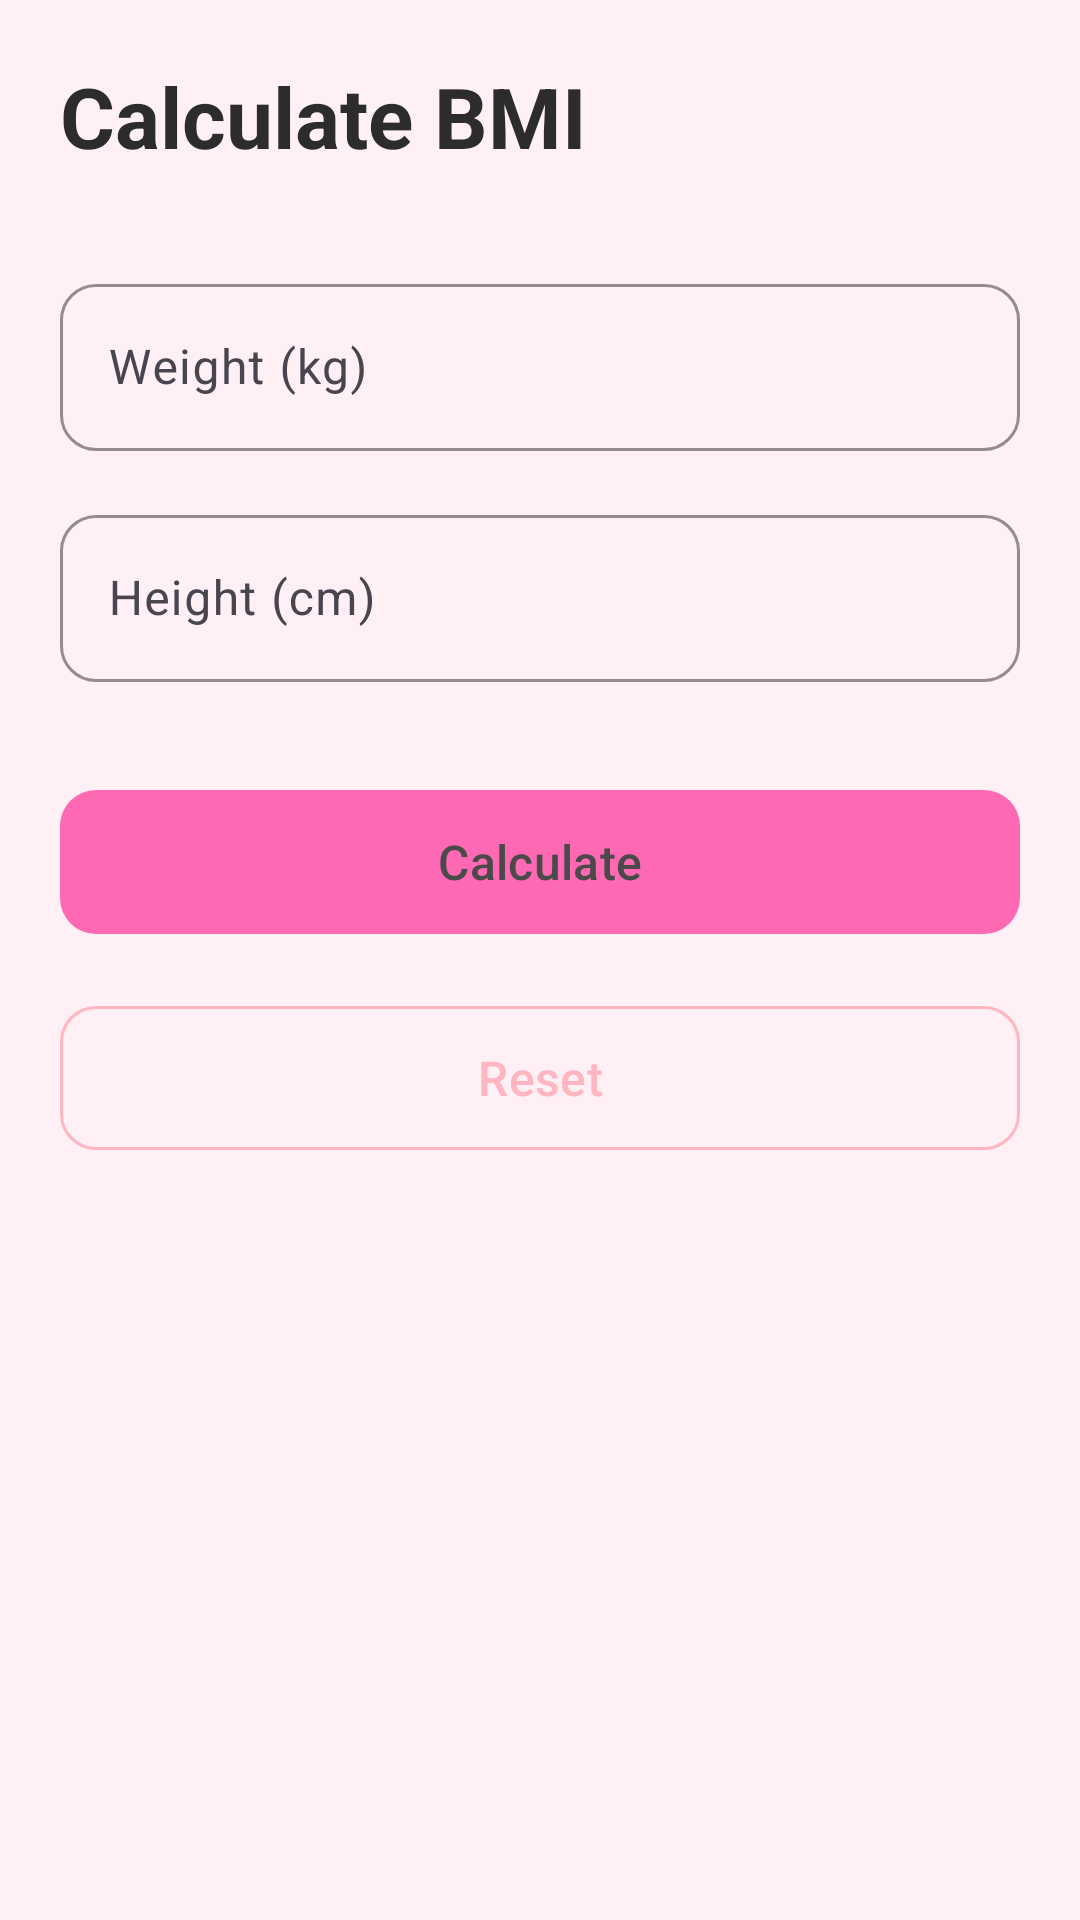

This screen was rendered from an Android layout file. Write that file and the resources it references.
<!-- AndroidManifest.xml: application theme Theme.BMICalculator1 -->
<!-- res/layout/fragment_calculator.xml -->
<?xml version="1.0" encoding="utf-8"?>
<ScrollView xmlns:android="http://schemas.android.com/apk/res/android"
    xmlns:app="http://schemas.android.com/apk/res-auto"
    android:layout_width="match_parent"
    android:layout_height="match_parent"
    android:background="@color/background"
    android:fillViewport="true">

    <LinearLayout
        android:layout_width="match_parent"
        android:layout_height="wrap_content"
        android:orientation="vertical"
        android:padding="20dp">

        
        <TextView
            android:layout_width="wrap_content"
            android:layout_height="wrap_content"
            android:text="@string/calculate_bmi"
            android:textSize="28sp"
            android:textStyle="bold"
            android:textColor="@color/on_background"
            android:layout_marginBottom="32dp" />

        
        <com.google.android.material.textfield.TextInputLayout
            android:id="@+id/tilWeight"
            android:layout_width="match_parent"
            android:layout_height="wrap_content"
            android:hint="@string/weight_kg"
            app:boxBackgroundMode="outline"
            app:boxStrokeColor="@color/primary"
            app:hintTextColor="@color/primary_dark"
            app:boxCornerRadiusTopStart="12dp"
            app:boxCornerRadiusTopEnd="12dp"
            app:boxCornerRadiusBottomStart="12dp"
            app:boxCornerRadiusBottomEnd="12dp"
            android:layout_marginBottom="16dp">

            <com.google.android.material.textfield.TextInputEditText
                android:id="@+id/etWeight"
                android:layout_width="match_parent"
                android:layout_height="wrap_content"
                android:inputType="numberDecimal"
                android:textColor="@color/on_surface" />
        </com.google.android.material.textfield.TextInputLayout>

        
        <com.google.android.material.textfield.TextInputLayout
            android:id="@+id/tilHeight"
            android:layout_width="match_parent"
            android:layout_height="wrap_content"
            android:hint="@string/height_cm"
            app:boxBackgroundMode="outline"
            app:boxStrokeColor="@color/primary"
            app:hintTextColor="@color/primary_dark"
            app:boxCornerRadiusTopStart="12dp"
            app:boxCornerRadiusTopEnd="12dp"
            app:boxCornerRadiusBottomStart="12dp"
            app:boxCornerRadiusBottomEnd="12dp"
            android:layout_marginBottom="32dp">

            <com.google.android.material.textfield.TextInputEditText
                android:id="@+id/etHeight"
                android:layout_width="match_parent"
                android:layout_height="wrap_content"
                android:inputType="numberDecimal"
                android:textColor="@color/on_surface" />
        </com.google.android.material.textfield.TextInputLayout>

        
        <com.google.android.material.button.MaterialButton
            android:id="@+id/btnCalculate"
            android:layout_width="match_parent"
            android:layout_height="56dp"
            android:text="@string/calculate"
            android:textSize="16sp"
            app:backgroundTint="@color/accent"
            app:cornerRadius="12dp"
            android:layout_marginBottom="16dp" />

        
        <com.google.android.material.button.MaterialButton
            android:id="@+id/btnReset"
            android:layout_width="match_parent"
            android:layout_height="56dp"
            android:text="@string/reset"
            android:textSize="16sp"
            style="@style/Widget.Material3.Button.OutlinedButton"
            app:strokeColor="@color/primary"
            app:cornerRadius="12dp"
            android:layout_marginBottom="32dp" />

        
        <com.google.android.material.card.MaterialCardView
            android:id="@+id/cardResult"
            android:layout_width="match_parent"
            android:layout_height="wrap_content"
            android:visibility="gone"
            app:cardBackgroundColor="@color/surface"
            app:cardCornerRadius="20dp"
            app:cardElevation="4dp">

            <LinearLayout
                android:layout_width="match_parent"
                android:layout_height="wrap_content"
                android:orientation="vertical"
                android:padding="24dp"
                android:gravity="center">

                <TextView
                    android:layout_width="wrap_content"
                    android:layout_height="wrap_content"
                    android:text="@string/your_bmi"
                    android:textSize="16sp"
                    android:textColor="@color/on_surface_variant" />

                <TextView
                    android:id="@+id/tvBmiResult"
                    android:layout_width="wrap_content"
                    android:layout_height="wrap_content"
                    android:text="--"
                    android:textSize="56sp"
                    android:textStyle="bold"
                    android:textColor="@color/accent"
                    android:layout_marginTop="8dp" />

                <View
                    android:layout_width="match_parent"
                    android:layout_height="1dp"
                    android:background="@color/divider"
                    android:layout_marginTop="16dp"
                    android:layout_marginBottom="16dp" />

                <TextView
                    android:layout_width="wrap_content"
                    android:layout_height="wrap_content"
                    android:text="@string/bmi_category"
                    android:textSize="16sp"
                    android:textColor="@color/on_surface_variant" />

                <TextView
                    android:id="@+id/tvBmiCategoryResult"
                    android:layout_width="wrap_content"
                    android:layout_height="wrap_content"
                    android:text="--"
                    android:textSize="24sp"
                    android:textStyle="bold"
                    android:textColor="@color/on_surface"
                    android:layout_marginTop="8dp" />

                <TextView
                    android:id="@+id/tvBmiHealthTip"
                    android:layout_width="wrap_content"
                    android:layout_height="wrap_content"
                    android:text=""
                    android:textSize="14sp"
                    android:textColor="@color/on_surface_variant"
                    android:gravity="center"
                    android:layout_marginTop="12dp" />

                <com.google.android.material.button.MaterialButton
                    android:id="@+id/btnSaveRecord"
                    android:layout_width="match_parent"
                    android:layout_height="wrap_content"
                    android:text="@string/save"
                    android:textSize="16sp"
                    app:backgroundTint="@color/accent"
                    app:cornerRadius="12dp"
                    android:layout_marginTop="20dp" />
            </LinearLayout>
        </com.google.android.material.card.MaterialCardView>
    </LinearLayout>
</ScrollView>
<!-- resources referenced by this layout -->
<resources>
  <color name="accent">#FF69B4</color>
  <color name="background">#FFF0F5</color>
  <color name="divider">#FFE0E5</color>
  <color name="on_background">#2C2C2C</color>
  <color name="on_surface">#3A3A3A</color>
  <color name="on_surface_variant">#6A6A6A</color>
  <color name="primary">#FFB6C1</color>
  <color name="primary_dark">#FF9EAE</color>
  <color name="surface">#FFFFFF</color>
  <string name="bmi_category">BMI Category</string>
  <string name="calculate">Calculate</string>
  <string name="calculate_bmi">Calculate BMI</string>
  <string name="height_cm">Height (cm)</string>
  <string name="reset">Reset</string>
  <string name="save">Save</string>
  <string name="weight_kg">Weight (kg)</string>
  <string name="your_bmi">Your BMI</string>
  <style name="Theme.BMICalculator1" parent="Base.Theme.BMICalculator1" />
  <style name="Base.Theme.BMICalculator1" parent="Theme.Material3.DayNight.NoActionBar">
          
          <item name="colorPrimary">@color/primary</item>
          <item name="colorPrimaryVariant">@color/primary_dark</item>
          <item name="colorOnPrimary">@color/on_primary</item>
          
          
          <item name="colorSecondary">@color/secondary</item>
          <item name="colorSecondaryVariant">@color/secondary_dark</item>
          <item name="colorOnSecondary">@color/on_secondary</item>
          
          
          <item name="android:statusBarColor">@color/primary_light</item>
          
          
          <item name="android:colorBackground">@color/background</item>
          <item name="colorSurface">@color/surface</item>
          <item name="colorOnSurface">@color/on_surface</item>
          
          
          <item name="colorAccent">@color/accent</item>
      </style>
  <color name="on_primary">#4A4A4A</color>
  <color name="secondary">#FFC0CB</color>
  <color name="secondary_dark">#FFA8B6</color>
  <color name="on_secondary">#5A5A5A</color>
  <color name="primary_light">#FFD6E0</color>
</resources>
